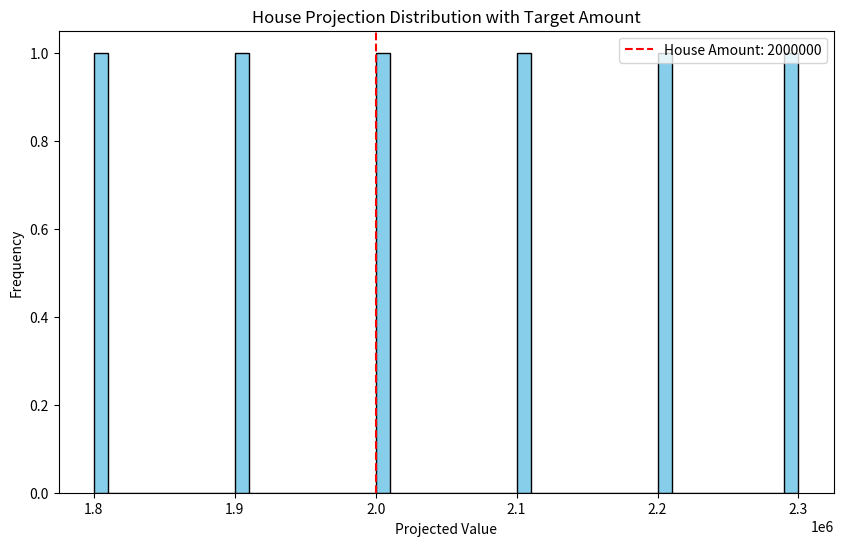
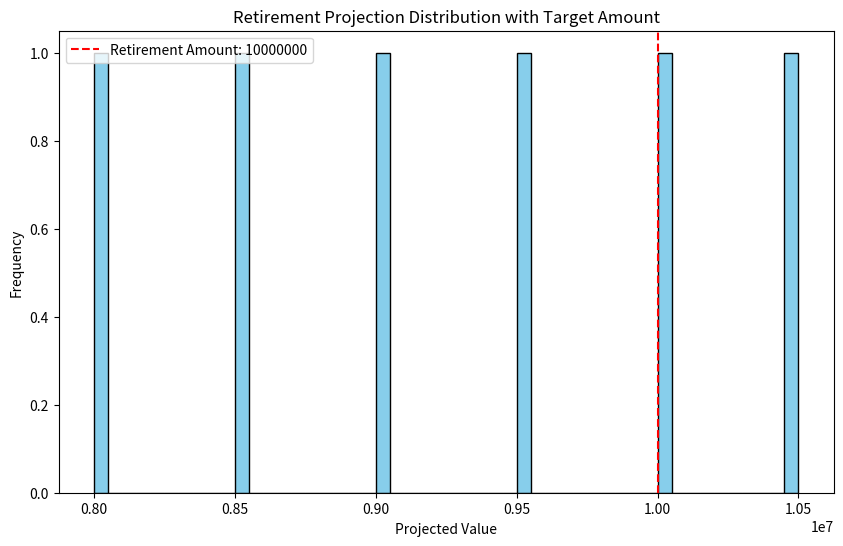

Write the Python code that produced these figures, in order.
import matplotlib.pyplot as plt
import numpy as np

def generate_recommendations(feasibility_data):
    """
    Generates actionable recommendations based on feasibility data.
    
    Parameters:
    - feasibility_data (dict): Data containing success probability, median projection, and goal amount.
    
    Returns:
    - recommendations (dict): Suggestions to adjust goal, timeline, or risk allocation.
    """
    recommendations = {}

    # Check if input is single goal or multiple goals
    if "success_probability" in feasibility_data:
        # Single goal recommendation
        recommendations['Goal'] = single_goal_recommendation(feasibility_data)
    else:
        # Multiple goal recommendations
        for goal_name, goal_data in feasibility_data.items():
            recommendations[goal_name] = single_goal_recommendation(goal_data)

    return recommendations

def single_goal_recommendation(goal_data):
    """
    Generates recommendations for a single goal based on feasibility.
    
    Parameters:
    - goal_data (dict): Data for a single goal.
    
    Returns:
    - recommendation (str): Text recommendation for the goal.
    """
    probability_of_success = goal_data['success_probability']
    goal_amount = goal_data['goal_amount']
    median_projection = goal_data['median_projection']

    if probability_of_success >= 75:
        return "Your goal is feasible with the current setup!"
    elif median_projection >= goal_amount:
        return ("Your median projection is above the goal, but success probability is low. "
                "Consider adjusting risk allocation slightly.")
    else:
        return ("Your goal may not be achievable with the current parameters. "
                "Consider increasing your initial investment, extending your timeline, or adjusting risk tolerance.")

def visualize_projections(projections, goal_amount, goal_name="Goal"):
    """
    Creates a histogram of projections to visually represent goal success likelihood.
    
    Parameters:
    - projections (list): Adjusted projections after applying taxes, fees, and inflation.
    - goal_amount (float): User's target amount.
    - goal_name (str): Name of the goal for visualization.
    
    Returns:
    - None (displays the plot).
    """
    plt.figure(figsize=(10, 6))
    plt.hist(projections, bins=50, color='skyblue', edgecolor='black')
    plt.axvline(goal_amount, color='red', linestyle='dashed', linewidth=1.5, label=f"{goal_name} Amount: {goal_amount}")
    plt.xlabel("Projected Value")
    plt.ylabel("Frequency")
    plt.title(f"{goal_name} Projection Distribution with Target Amount")
    plt.legend()
    plt.show()

def create_summary(feasibility_data, projections):
    """
    Prints a summary report and visualizes the projections with goal amount.
    
    Parameters:
    - feasibility_data (dict): Data containing probability of success and other key metrics.
    - projections (dict): Dictionary of projections per goal if multiple goals, otherwise a list for a single goal.
    
    Returns:
    - summary (dict): Contains key insights and recommendations for the user.
    """
    summary = {}
    
    if "success_probability" in feasibility_data:
        # Single goal summary
        recommendation = single_goal_recommendation(feasibility_data)
        visualize_projections(projections, feasibility_data['goal_amount'])
        summary = {
            "initial_investment": feasibility_data['initial_investment'],
            "goal_amount": feasibility_data['goal_amount'],
            "probability_of_success": feasibility_data['success_probability'],
            "median_projection": feasibility_data['median_projection'],
            "projection_range": feasibility_data['projection_range'],
            "recommendation": recommendation
        }
    else:
        # Multi-goal summary
        for goal_name, goal_data in feasibility_data.items():
            recommendation = single_goal_recommendation(goal_data)
            visualize_projections(projections[goal_name], goal_data['goal_amount'], goal_name)
            summary[goal_name] = {
                "initial_investment": goal_data['initial_investment'],
                "goal_amount": goal_data['goal_amount'],
                "probability_of_success": goal_data['success_probability'],
                "median_projection": goal_data['median_projection'],
                "projection_range": goal_data['projection_range'],
                "recommendation": recommendation
            }
    
    return summary

# Example usage for multiple goals
feasibility_data = {
    "House": {
        "initial_investment": 50000,
        "goal_amount": 2000000,
        "success_probability": 80,
        "median_projection": 2200000,
        "projection_range": (1800000, 2500000)
    },
    "Retirement": {
        "initial_investment": 50000,
        "goal_amount": 10000000,
        "success_probability": 60,
        "median_projection": 9000000,
        "projection_range": (8000000, 11000000)
    }
}
projections = {
    "House": [1800000, 1900000, 2000000, 2100000, 2200000, 2300000],
    "Retirement": [8000000, 8500000, 9000000, 9500000, 10000000, 10500000]
}

summary = create_summary(feasibility_data, projections)
print(summary)
